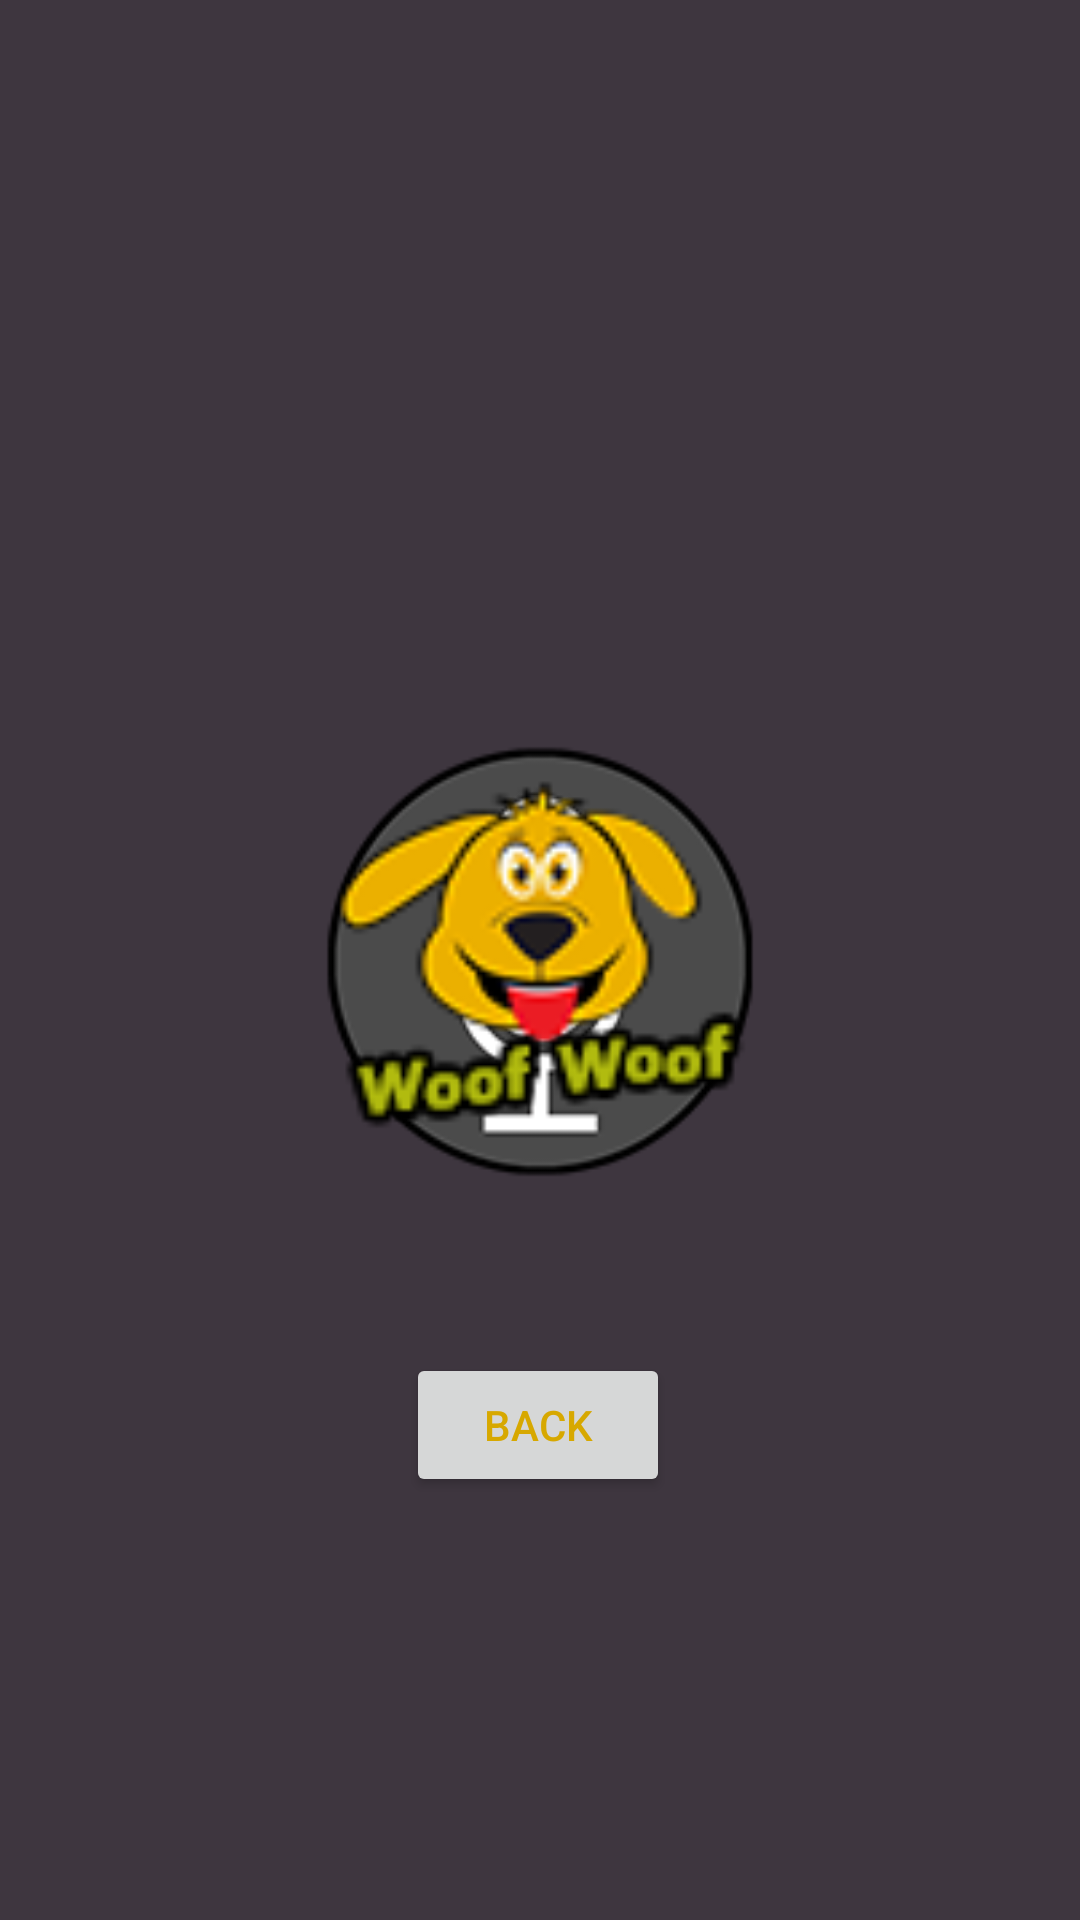

Here is an Android app screen rendered from its layout file. Give the layout XML and the strings, colors and styles it references.
<!-- AndroidManifest.xml: application theme Theme.Dogsmoodtranslator -->
<!-- res/layout/activity_4.xml -->
<?xml version="1.0" encoding="utf-8"?>
<androidx.constraintlayout.widget.ConstraintLayout xmlns:android="http://schemas.android.com/apk/res/android"
    xmlns:app="http://schemas.android.com/apk/res-auto"
    xmlns:tools="http://schemas.android.com/tools"
    android:layout_width="match_parent"
    android:layout_height="match_parent"
    tools:context=".activity4">

    <ImageView
        android:id="@+id/recordImageButton"
        android:layout_width="527dp"
        android:layout_height="841dp"
        android:background="@drawable/background"
        app:layout_constraintBottom_toBottomOf="parent"
        app:layout_constraintEnd_toEndOf="parent"
        app:layout_constraintStart_toStartOf="parent"
        app:layout_constraintTop_toTopOf="parent"
        app:layout_constraintVertical_bias="0.263" />


    <ImageButton
        android:id="@+id/recof"
        android:layout_width="150dp"
        android:layout_height="150dp"
        android:layout_centerInParent="true"
        android:background="@drawable/recof"
        app:layout_constraintBottom_toBottomOf="parent"
        app:layout_constraintEnd_toEndOf="parent"
        app:layout_constraintStart_toStartOf="parent"
        app:layout_constraintTop_toTopOf="parent" />

    <ImageButton
        android:id="@+id/woofwoof"
        android:layout_width="250dp"
        android:layout_height="250dp"
        android:layout_centerInParent="true"
        android:background="@drawable/woofwoof"
        app:layout_constraintBottom_toBottomOf="parent"
        app:layout_constraintEnd_toEndOf="parent"
        app:layout_constraintStart_toStartOf="parent"
        app:layout_constraintTop_toTopOf="parent" />

    <Button
        android:id="@+id/backbt"
        android:layout_width="wrap_content"
        android:layout_height="wrap_content"
        android:text="Back"
        android:textColor="@color/myorange"
        app:layout_constraintBottom_toBottomOf="parent"
        app:layout_constraintEnd_toEndOf="parent"
        app:layout_constraintHorizontal_bias="0.498"
        app:layout_constraintStart_toStartOf="parent"
        app:layout_constraintTop_toTopOf="parent"
        app:layout_constraintVertical_bias="0.762" />


</androidx.constraintlayout.widget.ConstraintLayout>
<!-- resources referenced by this layout -->
<resources>
  <color name="myorange">#d7a800</color>
  <!-- drawable background: png bitmap (drawable, 235 bytes) -->
  <!-- drawable recof: png bitmap (drawable, 7824 bytes) -->
  <!-- drawable woofwoof: png bitmap (drawable, 7305 bytes) -->
  <style name="Theme.Dogsmoodtranslator" parent="Base.Theme.Dogsmoodtranslator">
          
          <item name="android:navigationBarColor">@color/colorPrimary</item>
          <item name="android:windowDrawsSystemBarBackgrounds">true</item>
          <item name="android:statusBarColor" tools:targetApi="l">@android:color/transparent</item>
          <item name="android:windowLightStatusBar" tools:targetApi="m">true</item>
          <item name="android:windowActionBar">false</item> 
      </style>
  <style name="Base.Theme.Dogsmoodtranslator" parent="Theme.MaterialComponents.DayNight.DarkActionBar">
          
          
      </style>
  <color name="colorPrimary">#FFFFFFFF</color>
</resources>
